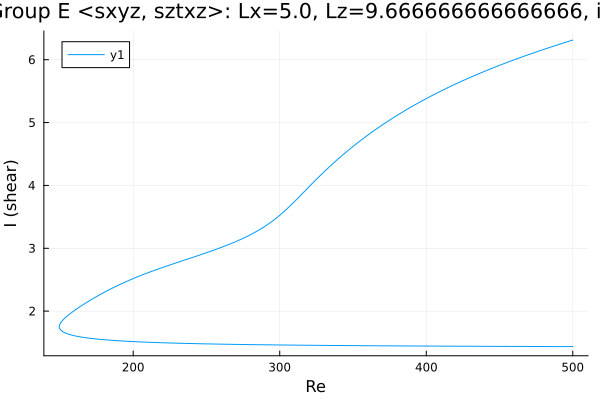

Data behind this chart, as committed beside it:
Re, shear
500.0, 6.313
499.6, 6.31
498.2, 6.299
496.8, 6.289
495.3, 6.279
493.9, 6.268
492.5, 6.258
491.1, 6.247
489.7, 6.237
488.3, 6.226
486.9, 6.215
485.4, 6.204
484, 6.194
482.6, 6.183
481.2, 6.172
479.8, 6.161
478.4, 6.15
477, 6.138
475.5, 6.127
474.1, 6.116
472.7, 6.104
471.3, 6.093
469.9, 6.081
468.5, 6.07
467.1, 6.058
465.6, 6.046
464.2, 6.034
462.8, 6.023
461.4, 6.011
460, 5.998
458.6, 5.986
457.2, 5.974
455.7, 5.962
454.3, 5.949
452.9, 5.937
451.5, 5.924
450.1, 5.911
448.7, 5.898
447.3, 5.885
445.8, 5.872
444.4, 5.859
443, 5.846
441.6, 5.832
440.2, 5.819
438.8, 5.805
437.4, 5.792
435.9, 5.778
434.5, 5.764
433.1, 5.75
431.7, 5.736
430.3, 5.721
428.9, 5.707
427.5, 5.692
426, 5.678
424.6, 5.663
423.2, 5.648
421.8, 5.633
421.6, 5.63
420.1, 5.615
418.7, 5.6
... 511 more rows
